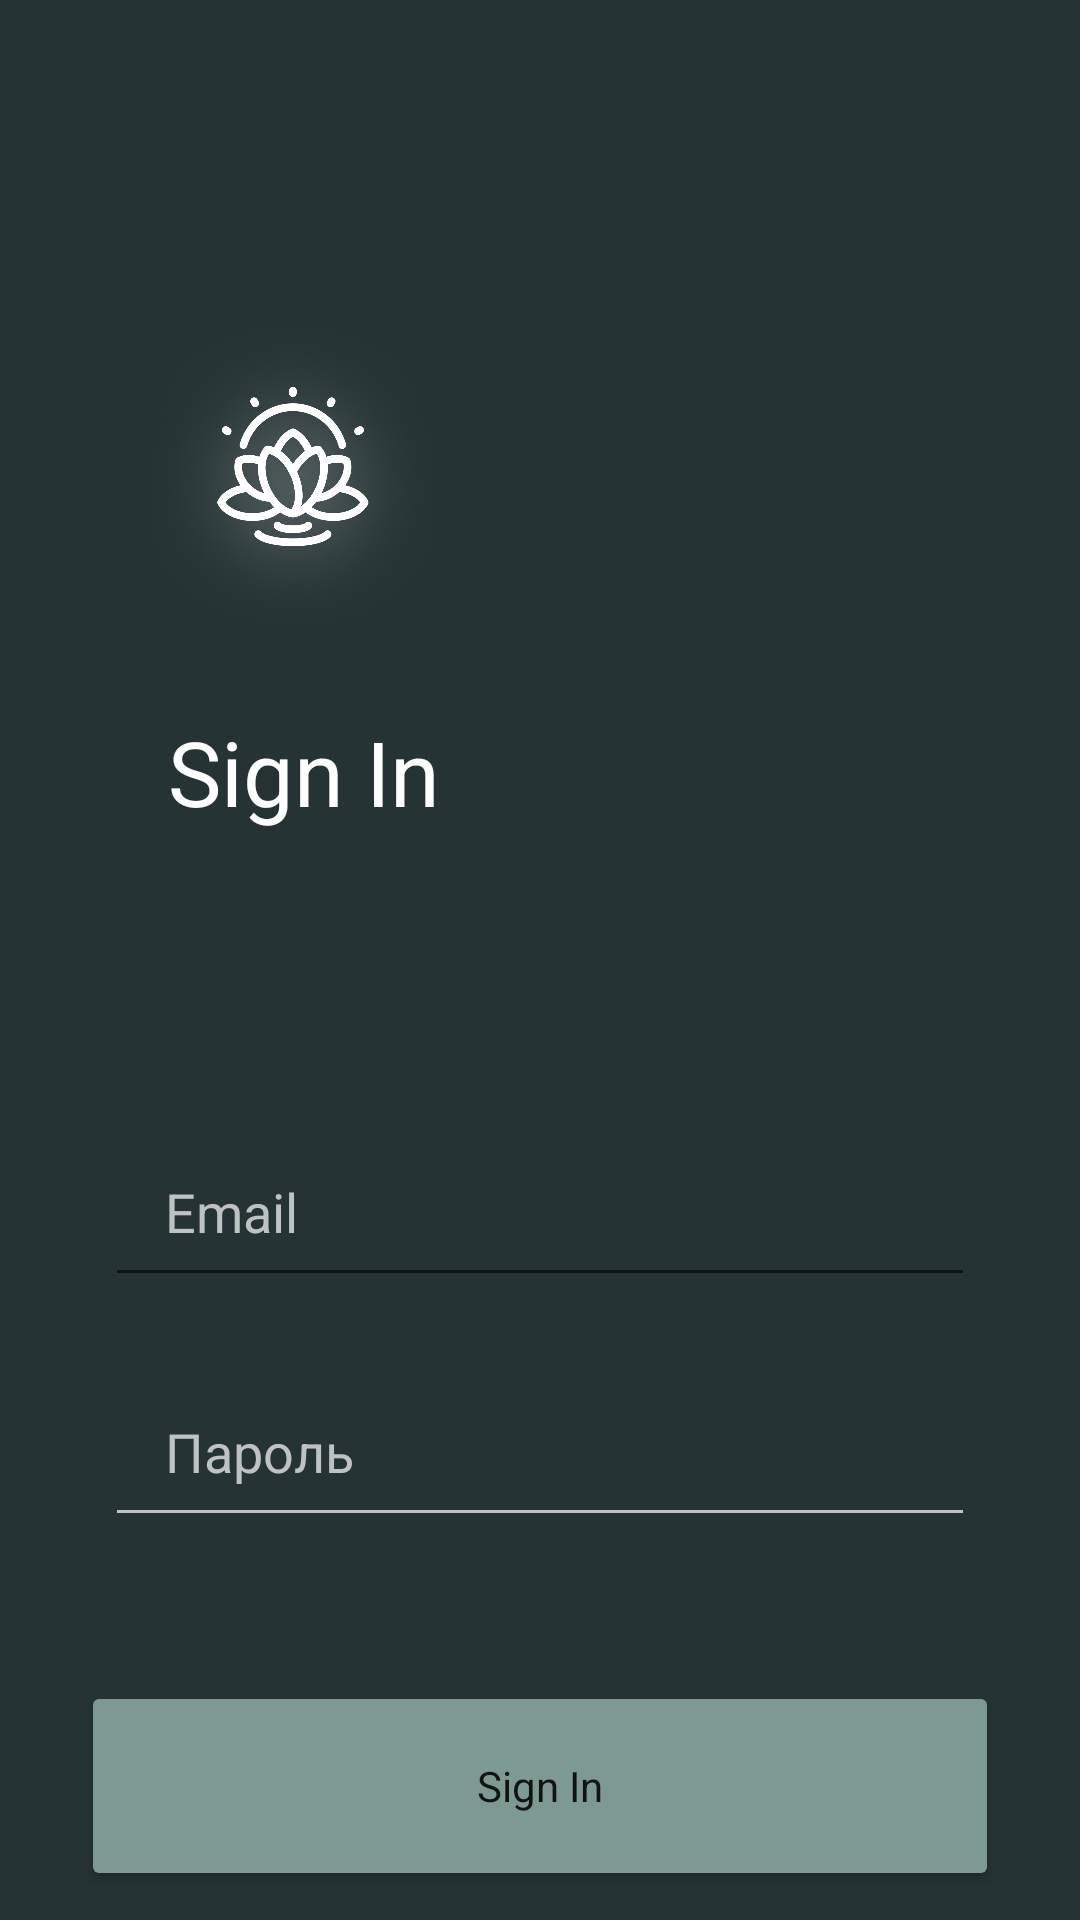

Layout XML and referenced resources for this Android screen:
<!-- AndroidManifest.xml: application theme Theme.Meditation -->
<!-- res/layout/activity_sign_in.xml -->
<?xml version="1.0" encoding="utf-8"?>
<androidx.constraintlayout.widget.ConstraintLayout xmlns:android="http://schemas.android.com/apk/res/android"
    xmlns:app="http://schemas.android.com/apk/res-auto"
    xmlns:tools="http://schemas.android.com/tools"
    android:layout_width="match_parent"
    android:layout_height="match_parent"
    android:background="@color/gray"
    tools:context=".SignInActivity">

    <ImageView
        android:id="@+id/imageView2"
        android:layout_width="115dp"
        android:layout_height="113dp"
        android:layout_marginStart="40dp"
        android:layout_marginTop="100dp"
        android:src="@drawable/logo"
        app:layout_constraintStart_toStartOf="parent"
        app:layout_constraintTop_toTopOf="parent" />

    <TextView
        android:id="@+id/textView2"
        android:layout_width="wrap_content"
        android:layout_height="wrap_content"
        android:layout_marginStart="56dp"
        android:layout_marginTop="24dp"
        android:text="Sign In"
        android:textColor="@color/white"
        android:textSize="30sp"
        app:layout_constraintStart_toStartOf="parent"
        app:layout_constraintTop_toBottomOf="@+id/imageView2" />

    <EditText
        android:id="@+id/email"
        android:layout_width="match_parent"
        android:layout_height="60dp"
        android:layout_marginStart="35dp"
        android:layout_marginTop="95dp"
        android:layout_marginEnd="35dp"
        android:hint="Email"
        android:textColorHint="@color/gray2"
        android:paddingLeft="20dp"
        app:layout_constraintEnd_toEndOf="parent"
        app:layout_constraintHorizontal_bias="0.0"
        app:layout_constraintStart_toStartOf="parent"
        app:layout_constraintTop_toBottomOf="@id/textView2" />
    <EditText
        android:id="@+id/password"
        android:layout_width="match_parent"
        android:layout_height="60dp"
        android:layout_marginStart="35dp"
        android:layout_marginTop="20dp"
        android:layout_marginEnd="35dp"
        android:backgroundTint="@color/gray2"
        android:hint="Пароль"
        android:paddingLeft="20dp"
        android:textColorHint="@color/gray2"
        app:layout_constraintEnd_toEndOf="parent"
        app:layout_constraintStart_toStartOf="parent"
        app:layout_constraintTop_toBottomOf="@id/email"/>

    <Button
        android:id="@+id/button"
        android:layout_width="0dp"
        android:layout_height="70dp"
        android:layout_marginStart="27dp"
        android:layout_marginTop="48dp"
        android:layout_marginEnd="27dp"
        android:backgroundTint="@color/green"
        android:onClick="signin"
        android:text="Sign In"
        android:textAppearance="@style/TextAppearance.AppCompat.Body2"
        app:layout_constraintEnd_toEndOf="parent"
        app:layout_constraintHorizontal_bias="1.0"
        app:layout_constraintStart_toStartOf="parent"
        app:layout_constraintTop_toBottomOf="@id/password" />

    <TextView
        android:id="@+id/register_text"
        android:layout_width="wrap_content"
        android:layout_marginStart="31dp"
        android:layout_marginEnd="39dp"
        android:layout_height="wrap_content"
        android:layout_marginTop="23dp"
        android:textSize="20sp"
        android:textColor="@color/white"
        android:text="Register"
        app:layout_constraintStart_toStartOf="parent"
        app:layout_constraintTop_toBottomOf="@+id/button"/>
    <Button
        android:id="@+id/button2"
        android:layout_width="0dp"
        android:layout_height="70dp"
        android:layout_marginStart="27dp"
        android:layout_marginTop="23dp"
        android:layout_marginEnd="27dp"
        android:backgroundTint="@color/green"
        android:text="Профиль"
        android:onClick="Register"
        android:textAppearance="@style/TextAppearance.AppCompat.Body2"
        app:layout_constraintEnd_toEndOf="parent"
        app:layout_constraintStart_toStartOf="parent"
        app:layout_constraintTop_toBottomOf="@id/register_text"/>


</androidx.constraintlayout.widget.ConstraintLayout>
<!-- resources referenced by this layout -->
<resources>
  <color name="gray">#253334</color>
  <color name="gray2">#BEC2C2</color>
  <color name="green">#7C9A92</color>
  <color name="white">#FFFFFFFF</color>
  <!-- drawable logo: png bitmap (drawable-v24, 380561 bytes) -->
  <style name="Theme.Meditation" parent="Theme.MaterialComponents.DayNight.NoActionBar">
          
          <item name="fontFamily">@font/alegreya_medium</item>
          <item name="colorPrimary">@color/purple_500</item>
          <item name="colorPrimaryVariant">@color/purple_700</item>
          <item name="colorOnPrimary">@color/white</item>
          
          <item name="colorSecondary">@color/teal_200</item>
          <item name="colorSecondaryVariant">@color/teal_700</item>
          <item name="colorOnSecondary">@color/black</item>
          
          <item name="android:statusBarColor" tools:targetApi="l">?attr/colorPrimaryVariant</item>
          
      </style>
  <color name="purple_500">#FF6200EE</color>
  <color name="purple_700">#FF3700B3</color>
  <color name="teal_200">#FF03DAC5</color>
  <color name="teal_700">#FF018786</color>
  <color name="black">#FF000000</color>
</resources>
